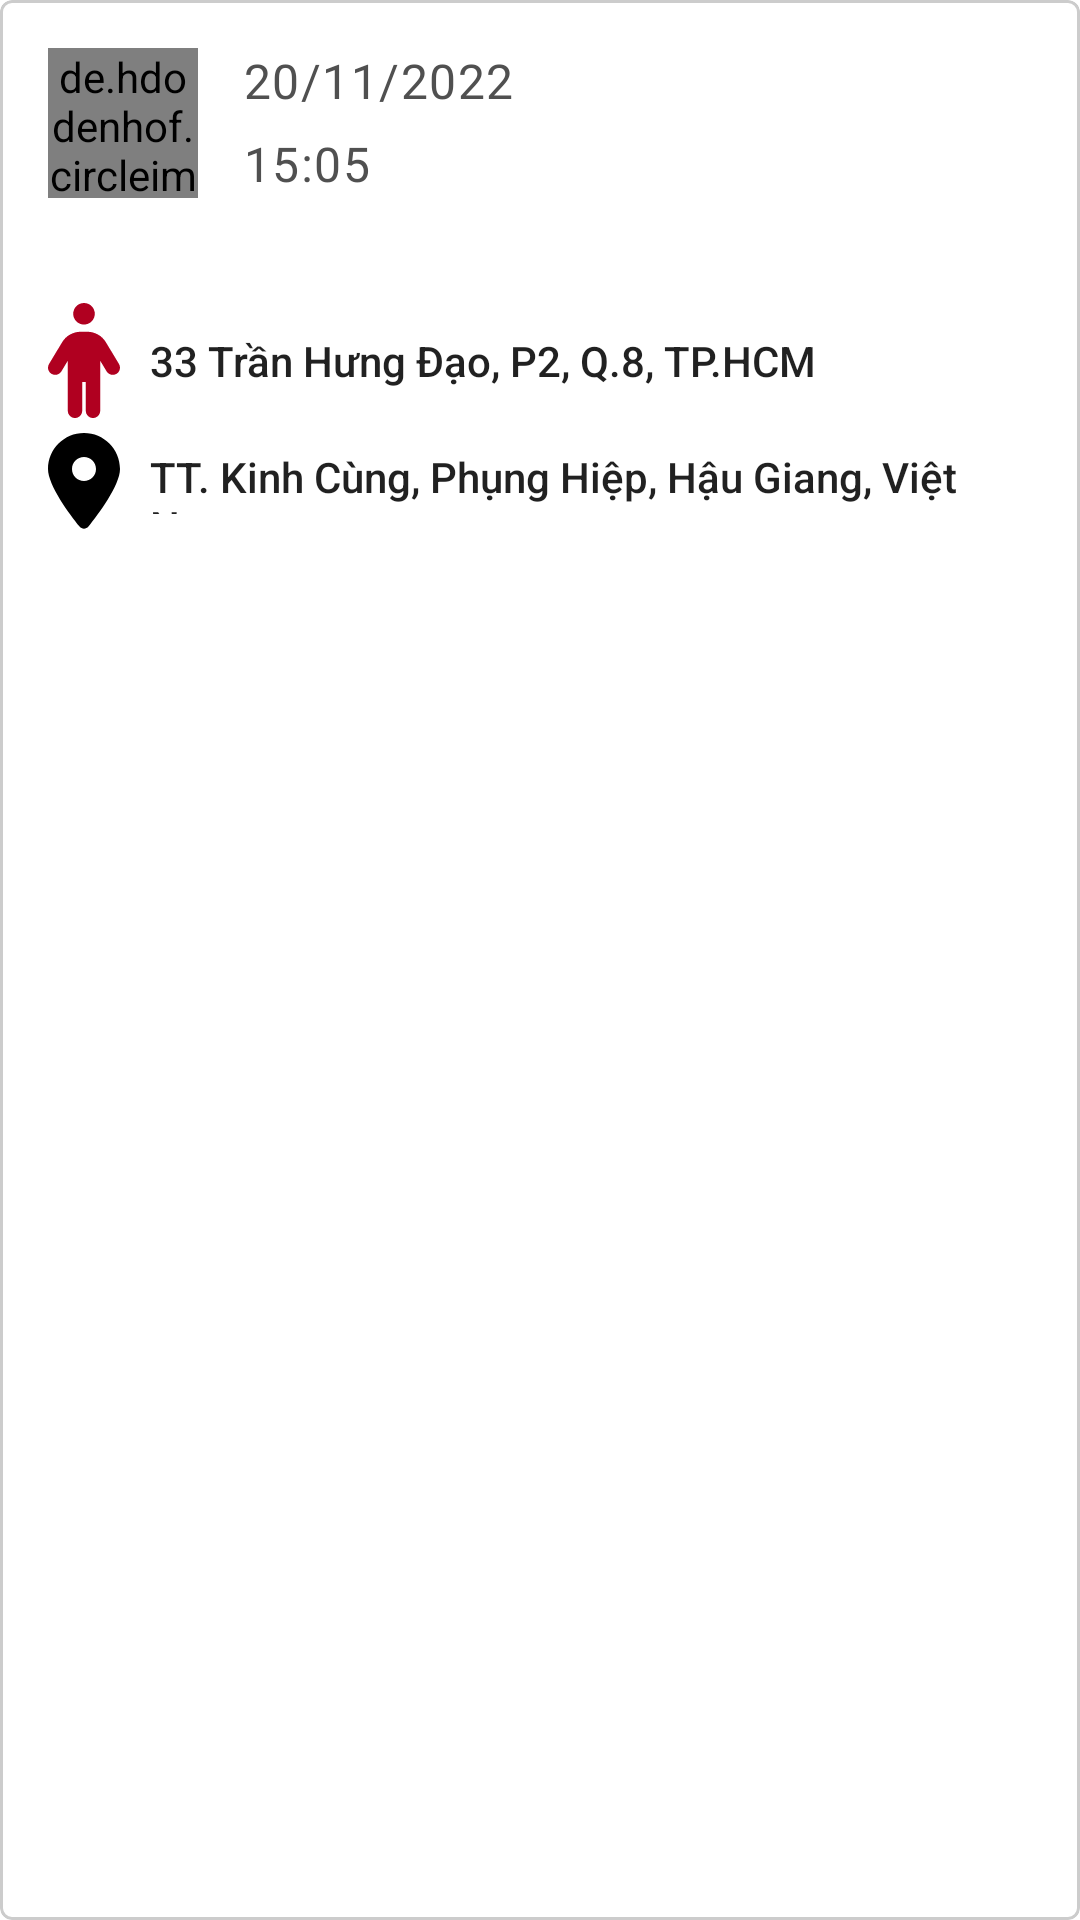

Here is an Android app screen rendered from its layout file. Give the layout XML and the strings, colors and styles it references.
<!-- AndroidManifest.xml: application theme Theme.Driverbookingapp -->
<!-- res/layout/history_item.xml -->
<?xml version="1.0" encoding="utf-8"?>
<com.google.android.material.card.MaterialCardView xmlns:android="http://schemas.android.com/apk/res/android"
    xmlns:app="http://schemas.android.com/apk/res-auto"
    android:id="@+id/history_item_view"
    android:layout_width="match_parent"
    android:layout_height="wrap_content"
    android:layout_margin="8dp"
    android:clickable="true"
    android:focusable="true"
    app:cardElevation="0dp"
    app:strokeColor="#CCCCCC"
    app:strokeWidth="1dp">

    <androidx.constraintlayout.widget.ConstraintLayout
        android:layout_width="match_parent"
        android:layout_height="wrap_content"
        android:padding="16dp">

        <de.hdodenhof.circleimageview.CircleImageView
            android:id="@+id/label_image"
            android:layout_width="50dp"
            android:layout_height="50dp"
            android:src="@drawable/car_logo_history"
            app:civ_border_color="#FF000000"
            app:civ_border_width="2dp"
            app:layout_constraintStart_toStartOf="parent"
            app:layout_constraintTop_toTopOf="parent" />

        <TextView
            android:id="@+id/date_book_car"
            android:layout_width="wrap_content"
            android:layout_height="wrap_content"
            android:layout_marginLeft="15dp"
            android:text="20/11/2022"
            android:textAppearance="@style/TextAppearance.MaterialComponents.Body1"
            android:textColor="@color/dark_gray"
            app:layout_constraintStart_toEndOf="@+id/label_image"
            app:layout_constraintTop_toTopOf="@+id/label_image" />

        <TextView
            android:id="@+id/time_book_car"
            android:layout_width="wrap_content"
            android:layout_height="wrap_content"
            android:layout_marginTop="6dp"
            android:text="15:05"
            android:textAppearance="@style/TextAppearance.MaterialComponents.Body1"
            android:textColor="@color/dark_gray"
            app:layout_constraintStart_toEndOf="@+id/label_image"
            app:layout_constraintStart_toStartOf="@+id/date_book_car"
            app:layout_constraintTop_toBottomOf="@+id/date_book_car" />

        <ImageView
            android:id="@+id/card_dotted_divider"
            android:layout_width="match_parent"
            android:layout_height="5dp"
            android:layout_marginTop="15dp"
            android:layerType="software"
            app:layout_constraintEnd_toEndOf="parent"
            app:layout_constraintStart_toStartOf="parent"
            app:layout_constraintTop_toBottomOf="@+id/label_image"
            app:srcCompat="@drawable/dotted_line_drawable" />

        <ImageView
            android:id="@+id/pick_me_location"
            android:layout_width="wrap_content"
            android:layout_height="wrap_content"
            android:layout_marginTop="15dp"
            app:layout_constraintStart_toStartOf="@+id/label_image"
            app:layout_constraintTop_toBottomOf="@+id/card_dotted_divider"
            android:src="@drawable/ic_person_solid"
            app:tint="@color/red_600"/>

        <TextView
            android:id="@+id/pick_me_address"
            android:layout_width="0dp"
            android:layout_height="0dp"
            android:gravity="center_vertical"
            android:padding="5dp"
            android:text="33 Trần Hưng Đạo, P2, Q.8, TP.HCM"
            android:layout_marginStart="5dp"
            app:layout_constraintBottom_toBottomOf="@+id/pick_me_location"
            app:layout_constraintEnd_toEndOf="parent"
            app:layout_constraintStart_toEndOf="@+id/pick_me_location"
            app:layout_constraintTop_toTopOf="@+id/pick_me_location"
            android:textAppearance="@style/TextAppearance.AppCompat.Body2"/>

        <ImageView
            android:id="@+id/destination_image"
            android:layout_width="wrap_content"
            android:layout_height="wrap_content"
            app:layout_constraintStart_toStartOf="@+id/label_image"
            app:layout_constraintTop_toBottomOf="@+id/pick_me_location"
            android:layout_marginTop="5dp"
            android:src="@drawable/ic_location_dot_solid" />

        <TextView
            android:id="@+id/destinaton_address"
            android:layout_width="0dp"
            android:layout_height="0dp"
            android:layout_marginStart="5dp"
            android:gravity="center_vertical"
            android:padding="5dp"
            android:text="TT. Kinh Cùng, Phụng Hiệp, Hậu Giang, Việt Nam"
            android:textAppearance="@style/TextAppearance.AppCompat.Body2"
            app:layout_constraintBottom_toBottomOf="@+id/destination_image"
            app:layout_constraintEnd_toEndOf="parent"
            app:layout_constraintStart_toEndOf="@+id/pick_me_location"
            app:layout_constraintTop_toTopOf="@+id/destination_image" />
    </androidx.constraintlayout.widget.ConstraintLayout>

</com.google.android.material.card.MaterialCardView>
<!-- resources referenced by this layout -->
<resources>
  <color name="dark_gray">#505050</color>
  <color name="red_600">#b00020</color>
  <!-- drawable car_logo_history: png bitmap (drawable, 3970 bytes) -->
  <!-- drawable ic_location_dot_solid (drawable) -->
  <vector android:autoMirrored="true" android:height="32dp"
      android:viewportHeight="512" android:viewportWidth="384"
      android:width="24dp" xmlns:android="http://schemas.android.com/apk/res/android">
      <path android:fillColor="#FF000000" android:pathData="M168.3,499.2C116.1,435 0,279.4 0,192C0,85.96 85.96,0 192,0C298,0 384,85.96 384,192C384,279.4 267,435 215.7,499.2C203.4,514.5 180.6,514.5 168.3,499.2H168.3zM192,256C227.3,256 256,227.3 256,192C256,156.7 227.3,128 192,128C156.7,128 128,156.7 128,192C128,227.3 156.7,256 192,256z"/>
  </vector>
  <!-- drawable ic_person_solid (drawable) -->
  <vector android:autoMirrored="true" android:height="38.4dp"
      android:viewportHeight="512" android:viewportWidth="320"
      android:width="24dp" xmlns:android="http://schemas.android.com/apk/res/android">
      <path android:fillColor="#FF000000" android:pathData="M208,48C208,74.51 186.5,96 160,96C133.5,96 112,74.51 112,48C112,21.49 133.5,0 160,0C186.5,0 208,21.49 208,48zM152,352V480C152,497.7 137.7,512 120,512C102.3,512 88,497.7 88,480V256.9L59.43,304.5C50.33,319.6 30.67,324.5 15.52,315.4C0.37,306.3 -4.53,286.7 4.57,271.5L62.85,174.6C80.2,145.7 111.4,128 145.1,128H174.9C208.6,128 239.8,145.7 257.2,174.6L315.4,271.5C324.5,286.7 319.6,306.3 304.5,315.4C289.3,324.5 269.7,319.6 260.6,304.5L232,256.9V480C232,497.7 217.7,512 200,512C182.3,512 168,497.7 168,480V352L152,352z"/>
  </vector>
  <style name="Theme.Driverbookingapp" parent="Theme.MaterialComponents.DayNight.DarkActionBar">
          
          <item name="colorPrimary">@color/purple_500</item>
          <item name="colorPrimaryVariant">@color/purple_700</item>
          <item name="colorOnPrimary">@color/white</item>
          
          <item name="colorSecondary">@color/teal_200</item>
          <item name="colorSecondaryVariant">@color/teal_700</item>
          <item name="colorOnSecondary">@color/black</item>
          
          <item name="android:statusBarColor">?attr/colorPrimaryVariant</item>
          
      </style>
  <color name="purple_500">#FF6200EE</color>
  <color name="purple_700">#FF3700B3</color>
  <color name="white">#FFFFFFFF</color>
  <color name="teal_200">#FF03DAC5</color>
  <color name="teal_700">#FF018786</color>
  <color name="black">#FF000000</color>
</resources>
